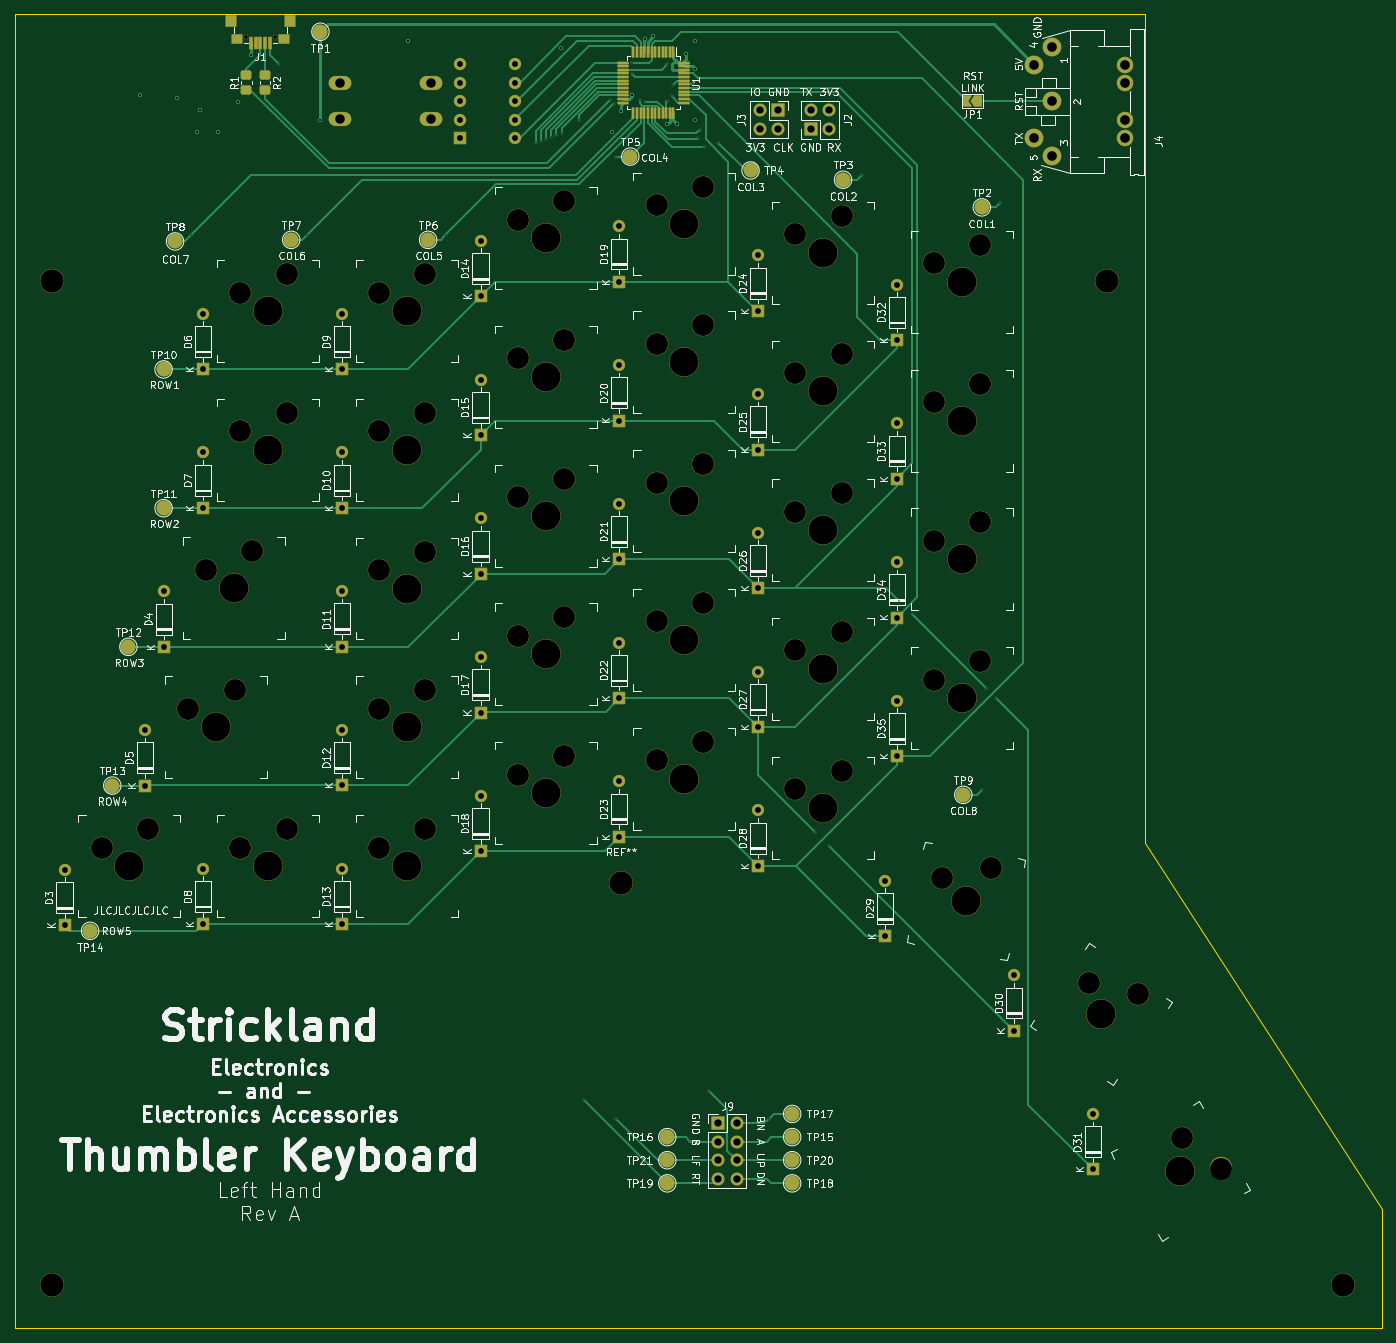
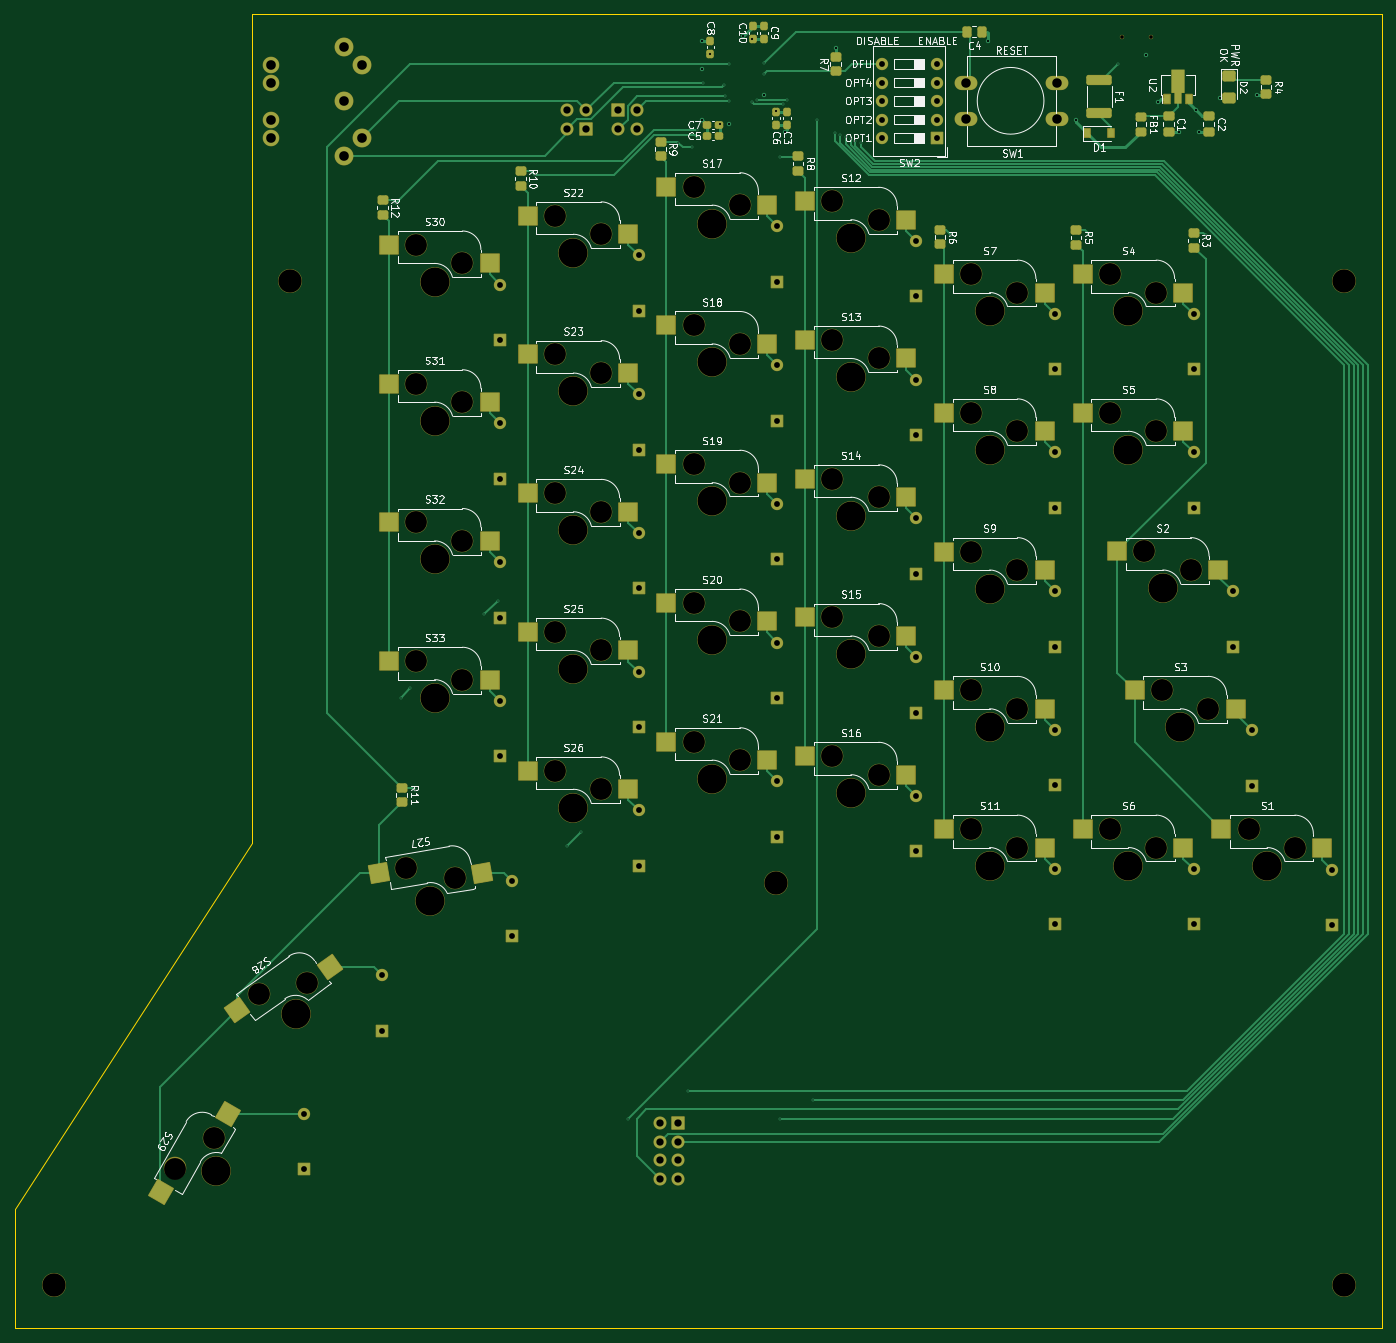
Circuit board: 13 layer files. Board 187.8 x 180.5 mm.
- bottom_copper: thumbler_left-B_Cu.gbr (38300 bytes)
- bottom_mask: thumbler_left-B_Mask.gbr (16101 bytes)
- paste: thumbler_left-B_Paste.gbr (7214 bytes)
- bottom_silk: thumbler_left-B_Silkscreen.gbr (99743 bytes)
- outline: thumbler_left-Edge_Cuts.gbr (828 bytes)
- top_copper: thumbler_left-F_Cu.gbr (34153 bytes)
- top_mask: thumbler_left-F_Mask.gbr (14298 bytes)
- paste: thumbler_left-F_Paste.gbr (3326 bytes)
- top_silk: thumbler_left-F_Silkscreen.gbr (158196 bytes)
- inner_copper: thumbler_left-In1_Cu.gbr (661083 bytes)
- inner_copper: thumbler_left-In2_Cu.gbr (647425 bytes)
- drill: thumbler_left-NPTH.drl (2558 bytes)
- drill: thumbler_left-PTH.drl (3736 bytes)

=== bottom_copper: thumbler_left-B_Cu.gbr (38300 bytes, source omitted) ===
=== bottom_mask: thumbler_left-B_Mask.gbr (16101 bytes, source omitted) ===
=== paste: thumbler_left-B_Paste.gbr (7214 bytes, source omitted) ===
=== bottom_silk: thumbler_left-B_Silkscreen.gbr (99743 bytes, source omitted) ===
=== outline: thumbler_left-Edge_Cuts.gbr ===
%TF.GenerationSoftware,KiCad,Pcbnew,(6.0.0)*%
%TF.CreationDate,2021-12-31T21:55:40-08:00*%
%TF.ProjectId,thumbler_left,7468756d-626c-4657-925f-6c6566742e6b,rev?*%
%TF.SameCoordinates,Original*%
%TF.FileFunction,Profile,NP*%
%FSLAX46Y46*%
G04 Gerber Fmt 4.6, Leading zero omitted, Abs format (unit mm)*
G04 Created by KiCad (PCBNEW (6.0.0)) date 2021-12-31 21:55:40*
%MOMM*%
%LPD*%
G01*
G04 APERTURE LIST*
%TA.AperFunction,Profile*%
%ADD10C,0.050000*%
%TD*%
G04 APERTURE END LIST*
D10*
X237017154Y-251052180D02*
X269578609Y-301344180D01*
X269578609Y-301344180D02*
X269578609Y-317727180D01*
X269578609Y-317727180D02*
X81823154Y-317727180D01*
X81823154Y-317727180D02*
X81823154Y-137260180D01*
X81823154Y-137260180D02*
X237017154Y-137260180D01*
X237017154Y-137260180D02*
X237017154Y-251052180D01*
M02*

=== top_copper: thumbler_left-F_Cu.gbr (34153 bytes, source omitted) ===
=== top_mask: thumbler_left-F_Mask.gbr (14298 bytes, source omitted) ===
=== paste: thumbler_left-F_Paste.gbr (3326 bytes, source withheld) ===
=== top_silk: thumbler_left-F_Silkscreen.gbr (158196 bytes, source omitted) ===
=== inner_copper: thumbler_left-In1_Cu.gbr (661083 bytes, source omitted) ===
=== inner_copper: thumbler_left-In2_Cu.gbr (647425 bytes, source omitted) ===
=== drill: thumbler_left-NPTH.drl ===
M48
; DRILL file {KiCad (6.0.0)} date Fri Dec 31 21:55:42 2021
; FORMAT={-:-/ absolute / metric / decimal}
; #@! TF.CreationDate,2021-12-31T21:55:42-08:00
; #@! TF.GenerationSoftware,Kicad,Pcbnew,(6.0.0)
; #@! TF.FileFunction,NonPlated,1,4,NPTH
FMAT,2
METRIC
; #@! TA.AperFunction,NonPlated,NPTH,ComponentDrill
T1C0.500
; #@! TA.AperFunction,NonPlated,NPTH,ComponentDrill
T2C3.000
; #@! TA.AperFunction,NonPlated,NPTH,ComponentDrill
T3C3.200
; #@! TA.AperFunction,NonPlated,NPTH,ComponentDrill
T4C3.988
%
G90
G05
T1
X113.595Y-140.478
X117.595Y-140.478
T2
X93.796Y-251.711
X100.146Y-249.171
X105.695Y-232.655
X108.117Y-213.598
X112.045Y-230.115
X112.843Y-175.506
X112.843Y-194.556
X112.843Y-251.706
X114.467Y-211.058
X119.193Y-172.966
X119.193Y-192.016
X119.193Y-249.166
X131.893Y-175.506
X131.893Y-194.556
X131.893Y-213.606
X131.893Y-232.656
X131.893Y-251.706
X138.243Y-172.966
X138.243Y-192.016
X138.243Y-211.066
X138.243Y-230.116
X138.243Y-249.166
X150.943Y-165.506
X150.943Y-184.556
X150.943Y-203.606
X150.943Y-222.656
X150.943Y-241.706
X157.293Y-162.966
X157.293Y-182.016
X157.293Y-201.066
X157.293Y-220.116
X157.293Y-239.166
X169.993Y-163.506
X169.993Y-182.556
X169.993Y-201.606
X169.993Y-220.656
X169.993Y-239.706
X176.343Y-160.966
X176.343Y-180.016
X176.343Y-199.066
X176.343Y-218.116
X176.343Y-237.166
X189.043Y-167.506
X189.043Y-186.556
X189.043Y-205.606
X189.043Y-224.656
X189.043Y-243.706
X195.393Y-164.966
X195.393Y-184.016
X195.393Y-203.066
X195.393Y-222.116
X195.393Y-241.166
X208.093Y-171.506
X208.093Y-190.556
X208.093Y-209.606
X208.093Y-228.656
X209.16Y-255.892
X214.443Y-168.966
X214.443Y-188.016
X214.443Y-207.066
X214.443Y-226.116
X215.855Y-254.493
X229.361Y-270.26
X236.008Y-271.868
X242.166Y-291.547
X247.54Y-295.777
T3
X86.995Y-173.99
X86.995Y-311.785
X165.1Y-256.54
X231.775Y-173.99
X264.16Y-311.785
T4
X97.606Y-254.251
X109.505Y-235.195
X111.927Y-216.138
X116.653Y-178.046
X116.653Y-197.096
X116.653Y-254.246
X135.703Y-178.046
X135.703Y-197.096
X135.703Y-216.146
X135.703Y-235.196
X135.703Y-254.246
X154.753Y-168.046
X154.753Y-187.096
X154.753Y-206.146
X154.753Y-225.196
X154.753Y-244.246
X173.803Y-166.046
X173.803Y-185.096
X173.803Y-204.146
X173.803Y-223.196
X173.803Y-242.246
X192.853Y-170.046
X192.853Y-189.096
X192.853Y-208.146
X192.853Y-227.196
X192.853Y-246.246
X211.903Y-174.046
X211.903Y-193.096
X211.903Y-212.146
X211.903Y-231.196
X212.471Y-259.055
X230.995Y-274.538
X241.871Y-296.117
T0
M30

=== drill: thumbler_left-PTH.drl ===
M48
; DRILL file {KiCad (6.0.0)} date Fri Dec 31 21:55:42 2021
; FORMAT={-:-/ absolute / metric / decimal}
; #@! TF.CreationDate,2021-12-31T21:55:42-08:00
; #@! TF.GenerationSoftware,Kicad,Pcbnew,(6.0.0)
; #@! TF.FileFunction,Plated,1,4,PTH
FMAT,2
METRIC
; #@! TA.AperFunction,Plated,PTH,ViaDrill
T1C0.200
; #@! TA.AperFunction,Plated,PTH,ViaDrill
T2C0.300
; #@! TA.AperFunction,Plated,PTH,ComponentDrill
T3C0.800
; #@! TA.AperFunction,Plated,PTH,ComponentDrill
T4C1.000
; #@! TA.AperFunction,Plated,PTH,ComponentDrill
T5C1.300
; #@! TA.AperFunction,Plated,PTH,ComponentDrill
T6C1.321
%
G90
G05
T1
X106.045Y-167.64
X118.11Y-144.145
X121.92Y-167.64
X140.97Y-167.64
X153.416Y-154.94
X154.178Y-154.686
X154.784Y-154.432
X155.448Y-154.178
X156.21Y-153.924
X156.972Y-153.67
X159.385Y-151.765
X160.02Y-286.385
X163.576Y-149.098
X164.084Y-149.606
X164.465Y-156.845
X164.465Y-288.925
X166.624Y-144.018
X166.624Y-145.542
X167.66Y-149.098
X168.335Y-149.352
X171.45Y-144.145
X171.45Y-149.225
X172.085Y-148.59
X172.212Y-147.066
X175.006Y-146.685
X175.702Y-154.265
X175.898Y-153.208
X176.53Y-155.575
X177.165Y-285.115
X178.435Y-154.94
X185.42Y-288.925
X191.77Y-249.555
X193.675Y-251.46
X198.12Y-159.385
X203.2Y-217.805
X205.105Y-219.71
X214.63Y-243.84
X215.265Y-229.87
X216.535Y-231.14
X217.17Y-163.195
T2
X99.06Y-148.336
X104.14Y-148.844
X106.934Y-153.416
X107.315Y-150.495
X109.728Y-153.416
X112.522Y-149.352
X114.3Y-142.875
X123.825Y-151.765
X135.89Y-140.97
X156.845Y-141.986
X163.83Y-153.416
X165.039Y-150.628
X166.624Y-148.336
X168.323Y-140.676
X169.545Y-140.335
X171.45Y-152.4
X172.786Y-152.31
X174.056Y-142.728
X175.26Y-144.78
X175.26Y-140.97
X175.26Y-151.765
T3
X88.701Y-254.774
X88.701Y-262.394
X99.695Y-235.585
X99.695Y-243.205
X102.332Y-216.535
X102.332Y-224.155
X107.711Y-178.412
X107.711Y-186.032
X107.711Y-197.462
X107.711Y-205.082
X107.711Y-254.612
X107.711Y-262.232
X126.761Y-178.412
X126.761Y-186.032
X126.761Y-197.462
X126.761Y-205.082
X126.761Y-216.512
X126.761Y-224.132
X126.761Y-235.562
X126.761Y-243.182
X126.761Y-254.612
X126.761Y-262.232
X142.926Y-144.134
X142.926Y-146.674
X142.926Y-149.214
X142.926Y-151.754
X142.926Y-154.294
X145.811Y-168.412
X145.811Y-176.032
X145.811Y-187.462
X145.811Y-195.082
X145.811Y-206.512
X145.811Y-214.132
X145.811Y-225.562
X145.811Y-233.182
X145.811Y-244.612
X145.811Y-252.232
X150.546Y-144.134
X150.546Y-146.674
X150.546Y-149.214
X150.546Y-151.754
X150.546Y-154.294
X164.861Y-166.412
X164.861Y-174.032
X164.861Y-185.462
X164.861Y-193.082
X164.861Y-204.512
X164.861Y-212.132
X164.861Y-223.562
X164.861Y-231.182
X164.861Y-242.612
X164.861Y-250.232
X183.911Y-170.412
X183.911Y-178.032
X183.911Y-189.462
X183.911Y-197.082
X183.911Y-208.512
X183.911Y-216.132
X183.911Y-227.562
X183.911Y-235.182
X183.911Y-246.612
X183.911Y-254.232
X201.346Y-256.286
X201.346Y-263.906
X202.961Y-174.412
X202.961Y-182.032
X202.961Y-193.462
X202.961Y-201.082
X202.961Y-212.512
X202.961Y-220.132
X202.961Y-231.562
X202.961Y-239.182
X219.075Y-269.24
X219.075Y-276.86
X229.87Y-288.29
X229.87Y-295.91
T4
X178.435Y-289.56
X178.435Y-292.1
X178.435Y-294.64
X178.435Y-297.18
X180.975Y-289.56
X180.975Y-292.1
X180.975Y-294.64
X180.975Y-297.18
X184.155Y-150.49
X184.155Y-153.03
X186.695Y-150.49
X186.695Y-153.03
X191.135Y-150.495
X191.135Y-153.035
X193.675Y-150.495
X193.675Y-153.035
T5
X126.475Y-146.725
X126.475Y-151.725
X138.975Y-146.725
X138.975Y-151.725
T6
X221.815Y-144.269
X221.815Y-154.269
X224.315Y-141.769
X224.315Y-149.269
X224.315Y-156.769
X234.315Y-144.269
X234.315Y-146.769
X234.315Y-151.769
X234.315Y-154.269
T0
M30

